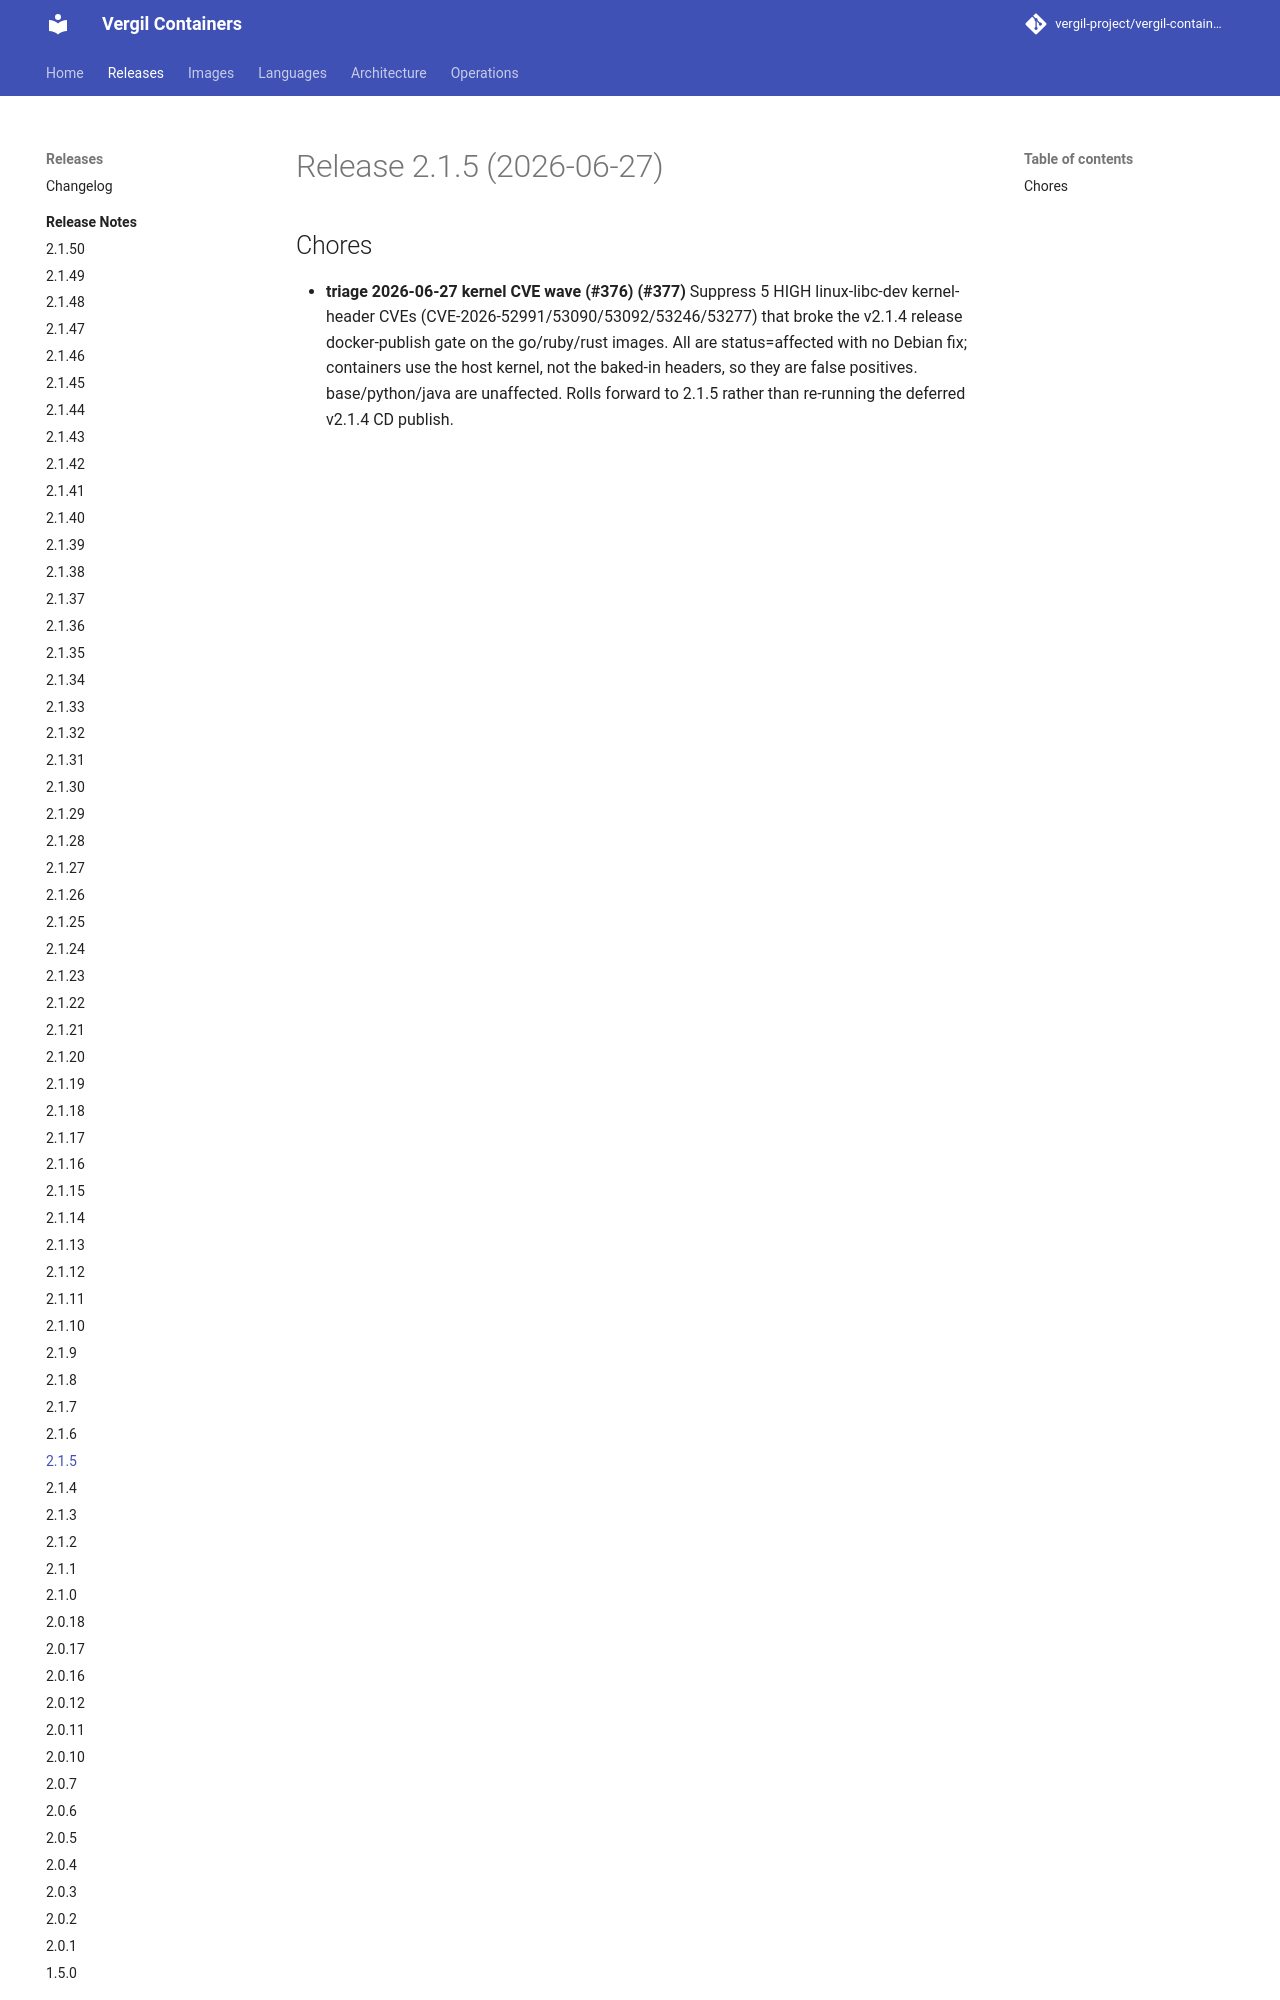

repository: vergil-project/vergil-containers · page: dev/releases/v2.1.5/index.html · generator: mkdocs


# Release 2.1.5 (2026-06-27)

## Chores

- **triage 2026-06-27 kernel CVE wave (#376) (#377)**
Suppress 5 HIGH linux-libc-dev kernel-header CVEs (CVE-2026-52991/53090/53092/53246/53277) that broke the v2.1.4 release docker-publish gate on the go/ruby/rust images. All are status=affected with no Debian fix; containers use the host kernel, not the baked-in headers, so they are false positives. base/python/java are unaffected. Rolls forward to 2.1.5 rather than re-running the deferred v2.1.4
